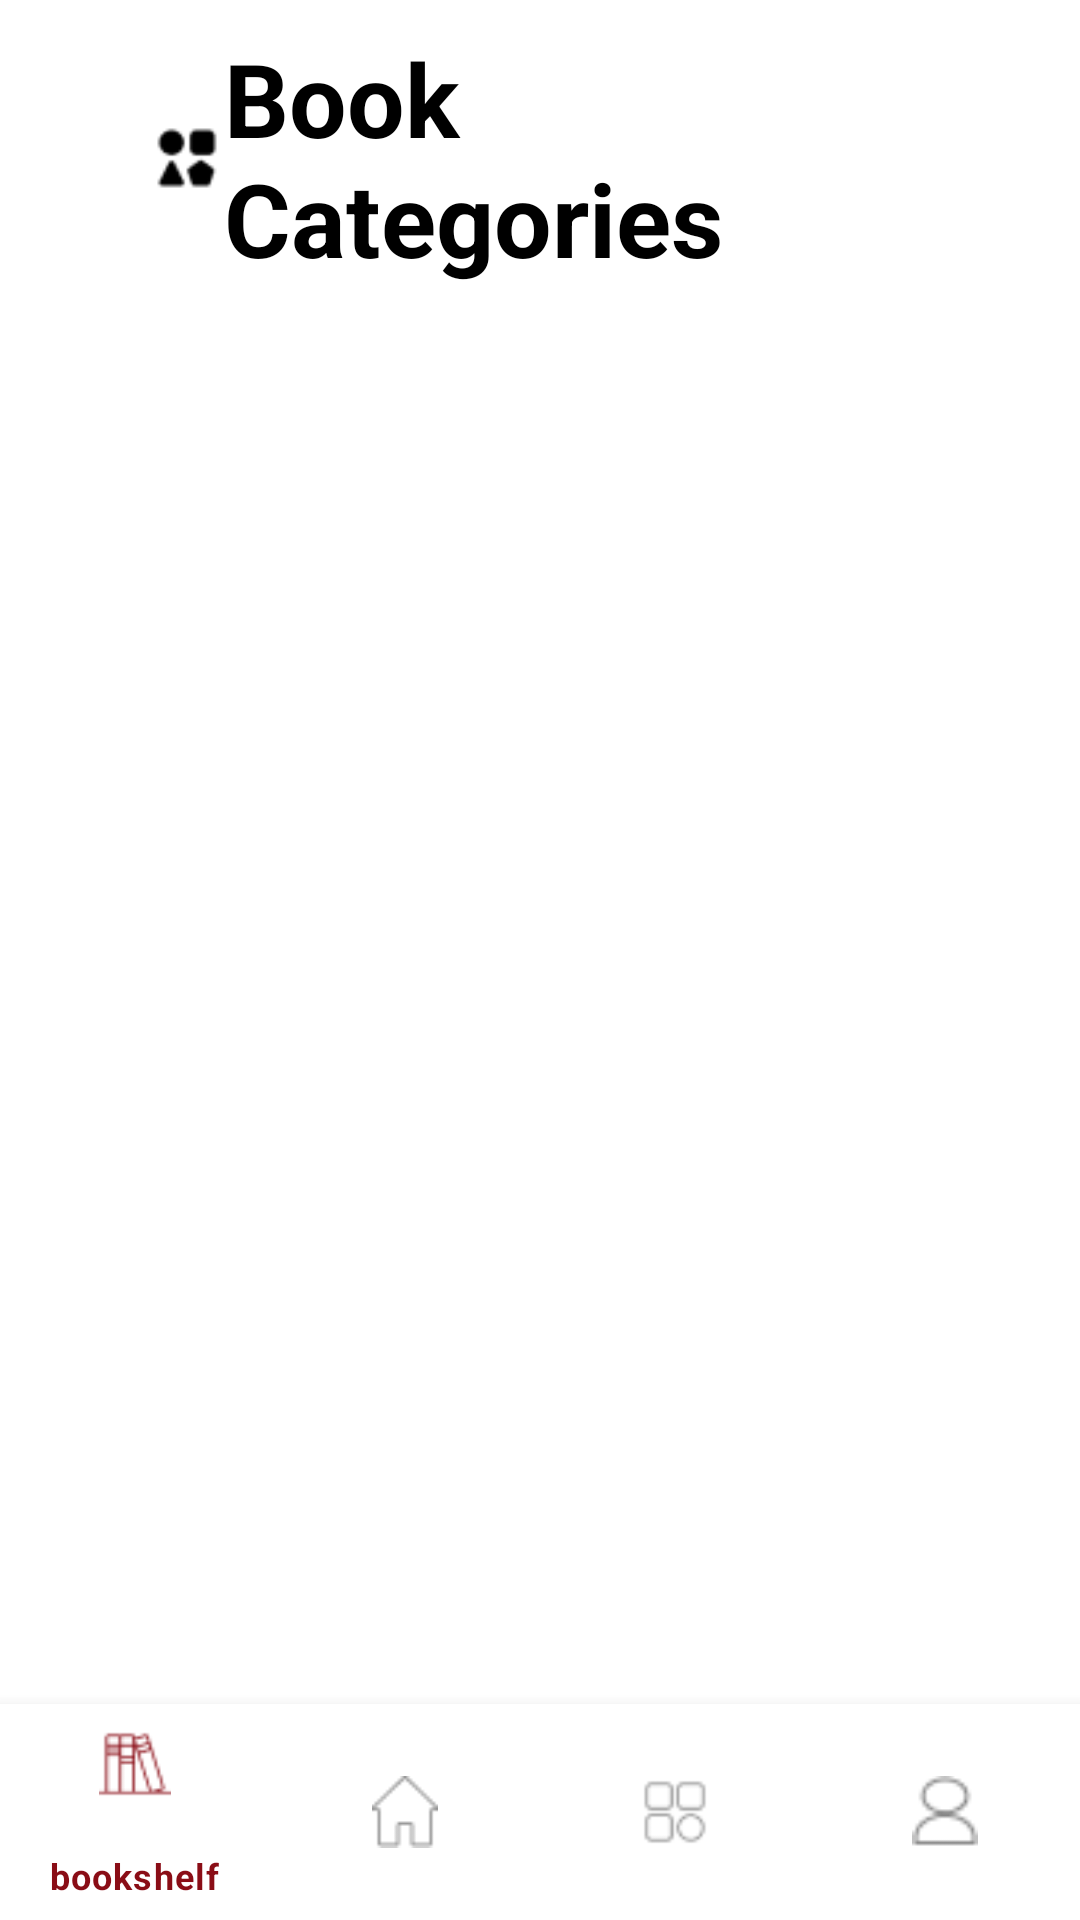

Reconstruct the res/layout file that produces this screen, plus the resources it refers to.
<!-- AndroidManifest.xml: application theme Theme.SOLOX3_DIT2B21 -->
<!-- res/layout/activity_category_page.xml -->
<?xml version="1.0" encoding="utf-8"?>
<androidx.constraintlayout.widget.ConstraintLayout
    xmlns:android="http://schemas.android.com/apk/res/android"
    xmlns:app="http://schemas.android.com/apk/res-auto"
    xmlns:tools="http://schemas.android.com/tools"
    android:layout_width="match_parent"
    android:layout_height="match_parent"
    tools:context=".pages.CategoryPage">

    <LinearLayout
        android:layout_width="match_parent"
        android:layout_height="match_parent"
        android:orientation="vertical">

        <LinearLayout
            android:id="@+id/topLinearLayout"
            android:layout_width="match_parent"
            android:layout_height="wrap_content"
            android:layout_marginHorizontal="50dp"
            android:layout_marginTop="10dp"
            android:orientation="horizontal"
            app:layout_constraintEnd_toEndOf="parent"
            app:layout_constraintStart_toStartOf="parent"
            app:layout_constraintTop_toTopOf="parent">

            <ImageView
                android:id="@+id/backButtonComment"
                android:layout_width="wrap_content"
                android:layout_height="match_parent"
                android:layout_weight="0.2"
                app:srcCompat="@drawable/diversity" />

            <TextView
                android:id="@+id/textView"
                android:layout_width="wrap_content"
                android:layout_height="match_parent"
                android:layout_weight="1"
                android:text="Book Categories"
                android:textAlignment="textStart"
                android:textColor="@color/black"
                android:textSize="34sp"
                android:textStyle="bold" />
        </LinearLayout>

            <GridLayout
            android:id="@+id/categoryGridLayout"
            android:layout_width="match_parent"
            android:layout_height="wrap_content"
            android:layout_gravity="center"
            android:layout_margin="8dp"
            android:columnCount="2"
            android:padding="16dp"
            android:rowCount="2"
            app:layout_constraintTop_toBottomOf="@id/topLinearLayout">
            </GridLayout>



</LinearLayout>
    <com.google.android.material.bottomnavigation.BottomNavigationView
        android:id="@+id/bottomNavigationView"
        android:layout_width="match_parent"
        android:layout_height="72dp"
        android:layout_gravity="bottom"
        app:layout_constraintBottom_toBottomOf="parent"
        app:layout_constraintEnd_toEndOf="parent"
        app:layout_constraintStart_toStartOf="parent"
        app:itemIconTint="@color/bottom_nav_colors"
        app:itemTextColor="@color/bottom_nav_colors"
        app:menu="@menu/bottom_nav_menu" />
</androidx.constraintlayout.widget.ConstraintLayout>
<!-- resources referenced by this layout -->
<resources>
  <color name="black">#FF000000</color>
  <!-- drawable diversity: png bitmap (drawable, 558 bytes) -->
  <style name="Theme.SOLOX3_DIT2B21" parent="Theme.MaterialComponents.DayNight.NoActionBar">
          
          <item name="colorPrimary">@color/purple_500</item>
          <item name="colorPrimaryVariant">@color/purple_700</item>
          <item name="colorOnPrimary">@color/white</item>
          
          <item name="colorSecondary">@color/teal_200</item>
          <item name="colorSecondaryVariant">@color/teal_700</item>
          <item name="colorOnSecondary">@color/black</item>
          
          <item name="android:statusBarColor">?attr/colorPrimaryVariant</item>
          
      </style>
  <color name="purple_500">#FF6200EE</color>
  <color name="purple_700">#FF3700B3</color>
  <color name="white">#FFFFFFFF</color>
  <color name="teal_200">#FF03DAC5</color>
  <color name="teal_700">#FF018786</color>
</resources>
